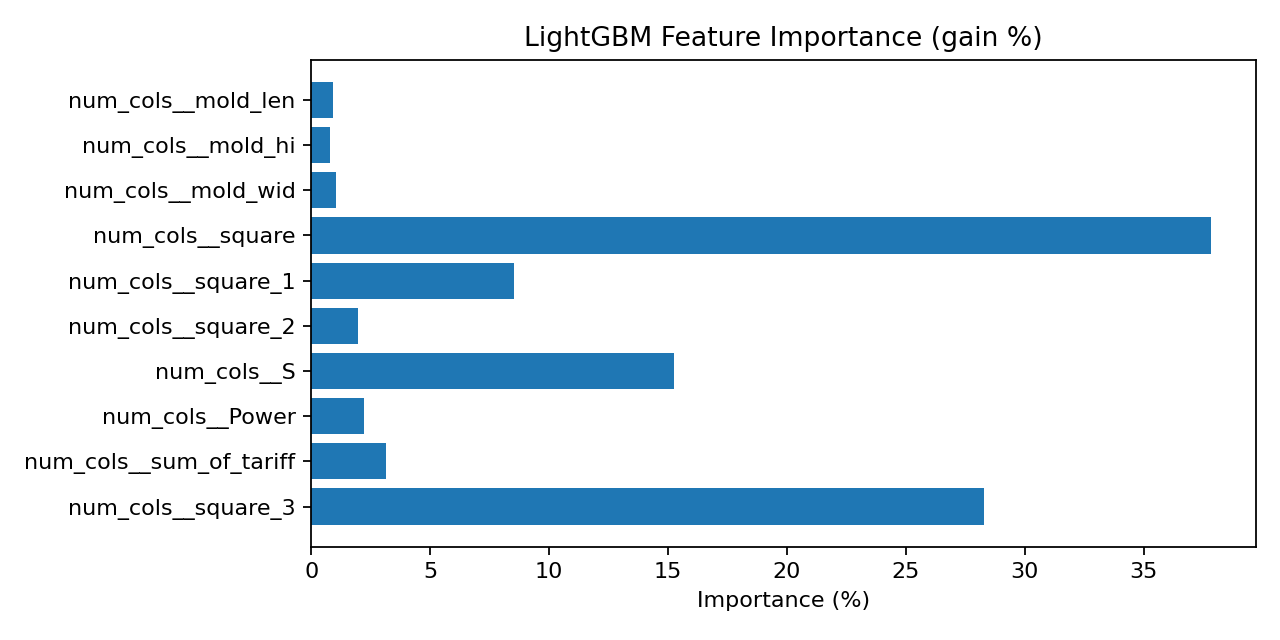

The data file committed next to this chart (first rows):
gain, gain_pct, feature
1464365, 0.9029, num_cols__mold_len
1303833, 0.8039, num_cols__mold_hi
1704517, 1.051, num_cols__mold_wid
61351812, 37.83, num_cols__square
13802962, 8.511, num_cols__square_1
3203098, 1.975, num_cols__square_2
24720634, 15.24, num_cols__S
3623770, 2.234, num_cols__Power
5107494, 3.149, num_cols__sum_of_tariff
45896240, 28.3, num_cols__square_3
